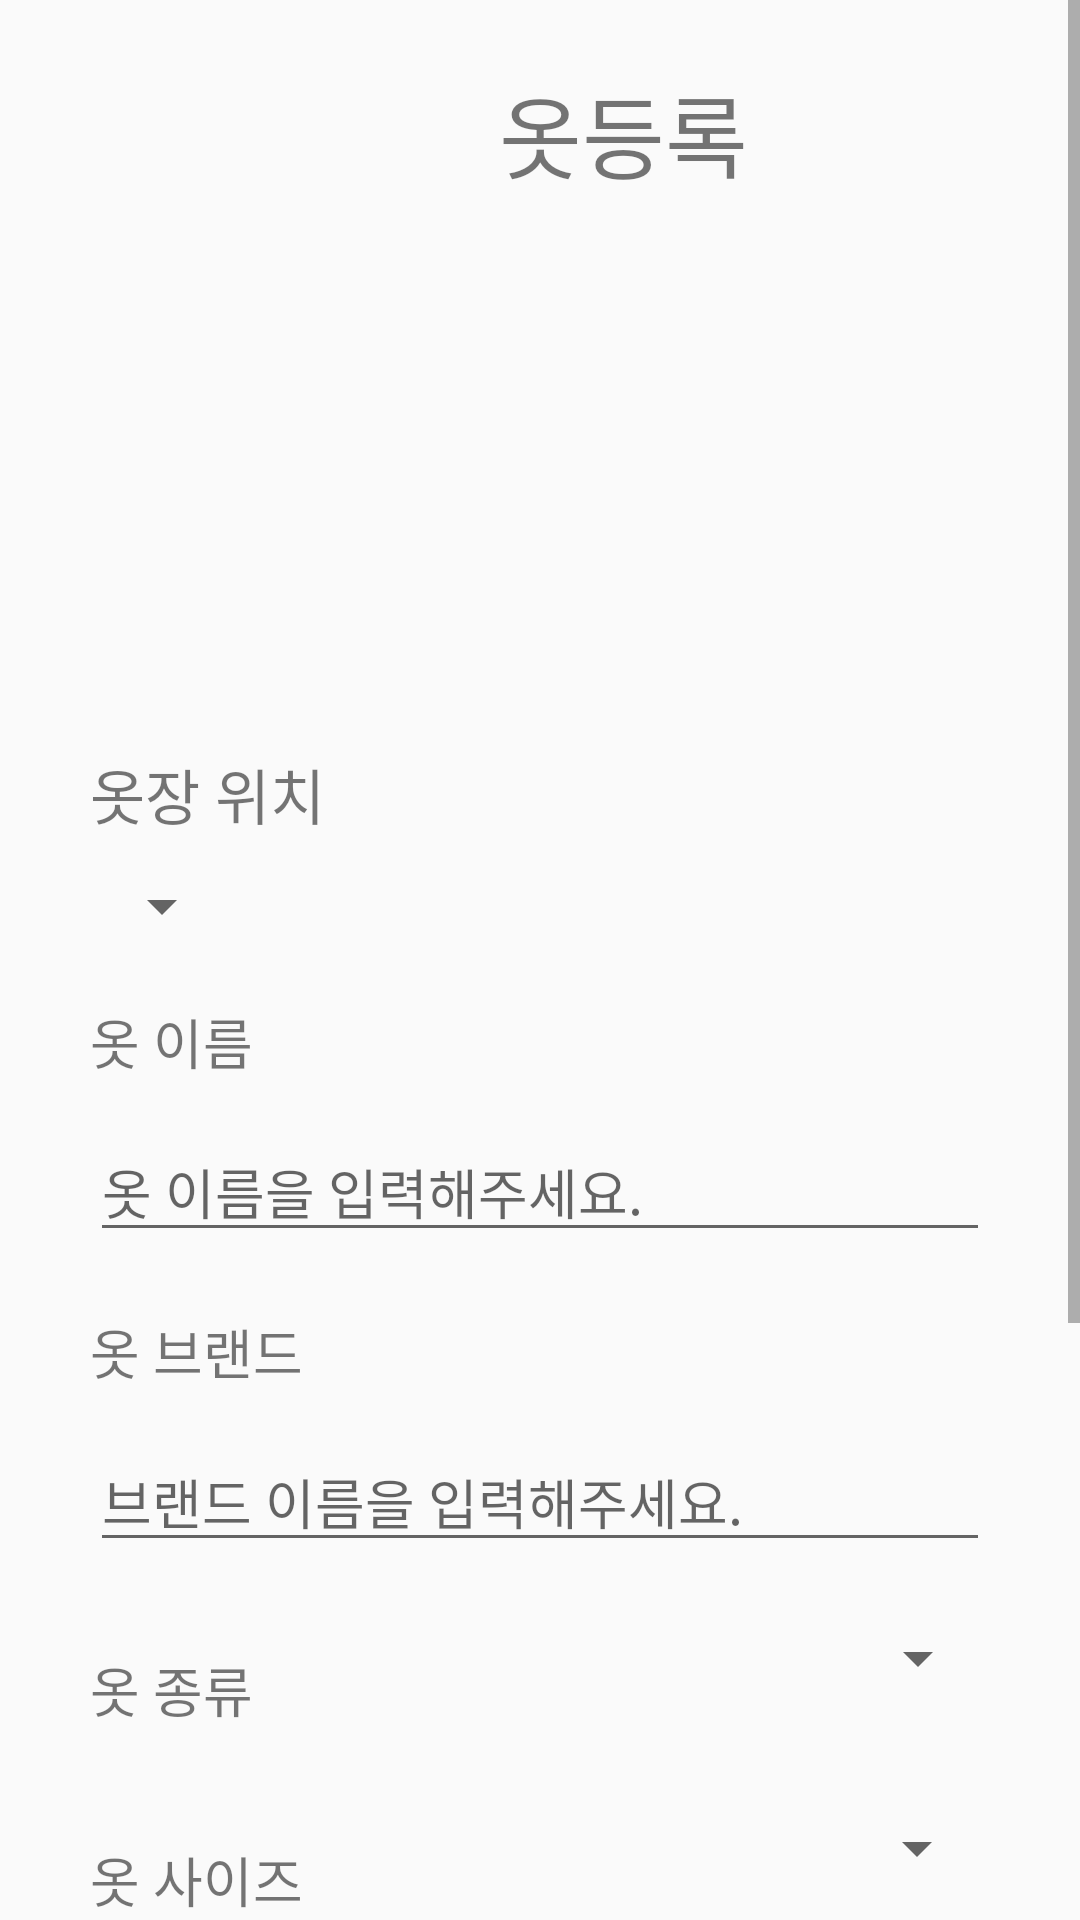

Reconstruct the res/layout file that produces this screen, plus the resources it refers to.
<!-- AndroidManifest.xml: application theme Theme.ClosetManagementServicesApp -->
<!-- res/layout/post.xml -->
<?xml version="1.0" encoding="utf-8"?>

<ScrollView xmlns:android="http://schemas.android.com/apk/res/android"
    xmlns:tools="http://schemas.android.com/tools"
    xmlns:app="http://schemas.android.com/apk/res-auto"
    android:id="@+id/post_main"
    android:fillViewport="true"
    android:layout_width="match_parent"
    android:layout_height="match_parent">

    <LinearLayout
        android:layout_width="match_parent"
        android:layout_height="match_parent"
        android:orientation="vertical"
        android:padding="30dp">

        <LinearLayout
            android:layout_width="match_parent"
            android:layout_height="30dp" >

            <ImageButton
                android:layout_width="30dp"
                android:layout_height="38dp"
                android:id="@+id/btnBack_post"
                android:background="#00ff0000"
                android:src="@drawable/arrow_back"
                android:layout_marginLeft="-10dp"
                android:layout_marginTop="-10dp"/>

            <TextView
                android:layout_marginTop="-10dp"
                android:textAlignment="center"
                android:textSize="30dp"
                android:paddingTop="2dp"
                android:layout_width="315dp"
                android:layout_height="wrap_content"
                android:text="옷등록"/>

        </LinearLayout>

        <ImageButton
            android:id="@+id/c_img_post"
            android:layout_marginTop="20dp"
            android:layout_width="160dp"
            android:layout_height="160dp"
            android:layout_gravity="center"
            android:src="@drawable/baseline_add_box_24"
            android:background="#00ff0000"
            android:scaleType="fitCenter"/>

        <TextView
            android:layout_marginTop="10dp"
            android:layout_width="match_parent"
            android:layout_height="40dp"
            android:text="옷장 위치"
            android:textSize="20dp" />

        <Spinner
            android:id="@+id/c_loc_post"
            android:layout_width="wrap_content"
            android:layout_height="wrap_content" />

        <TextView
            android:layout_marginTop="20dp"
            android:layout_width="match_parent"
            android:layout_height="40dp"
            android:text="옷 이름"
            android:textSize="18dp" />
        <EditText
            android:id="@+id/c_name_post"
            android:layout_width="match_parent"
            android:layout_height="wrap_content"
            android:text=""
            android:textSize="18dp"
            android:hint="옷 이름을 입력해주세요."/>

        <TextView
            android:layout_marginTop="20dp"
            android:layout_width="match_parent"
            android:layout_height="40dp"
            android:text="옷 브랜드"
            android:textSize="18dp" />
        <EditText
            android:id="@+id/c_brand_post"
            android:layout_width="match_parent"
            android:layout_height="wrap_content"
            android:text=""
            android:textSize="18dp"
            android:hint="브랜드 이름을 입력해주세요."/>

        <LinearLayout
            android:layout_marginTop="20dp"
            android:layout_width="match_parent"
            android:layout_height="wrap_content"
            android:orientation="horizontal">
            <TextView
                android:layout_width="wrap_content"
                android:layout_height="40dp"
                android:layout_weight="1"
                android:text="옷 종류"
                android:textSize="18dp" />
            <EditText
                android:id="@+id/c_type_post_add"
                android:layout_width="wrap_content"
                android:layout_height="wrap_content"
                android:layout_weight="1"
                android:visibility="invisible"
                android:text=""
                android:hint="종류 입력"/>
            <Spinner
                android:id="@+id/c_type_post"
                android:layout_width="wrap_content"
                android:layout_height="wrap_content"
                android:layout_weight="0.55"/>
        </LinearLayout>
        <LinearLayout
            android:layout_marginTop="20dp"
            android:layout_width="match_parent"
            android:layout_height="wrap_content"
            android:orientation="horizontal">
            <TextView
                android:layout_width="wrap_content"
                android:layout_height="40dp"
                android:layout_weight="1"
                android:text="옷 사이즈"
                android:textSize="18dp" />
            <EditText
                android:id="@+id/c_size_post_add"
                android:layout_width="wrap_content"
                android:layout_height="wrap_content"
                android:layout_weight="0.9"
                android:visibility="invisible"
                android:text=""
                android:hint="사이즈 입력"/>
            <Spinner
                android:id="@+id/c_size_post"
                android:layout_width="wrap_content"
                android:layout_height="wrap_content"
                android:layout_weight="1"/>
        </LinearLayout>
        <LinearLayout
            android:layout_width="100dp"
            android:layout_height="50dp" >
            <TextView
                android:layout_width="match_parent"
                android:layout_height="wrap_content"
                android:text="태그"
                android:textSize="18dp"
                android:textAlignment="center"
                android:layout_marginTop="15dp"/>
        </LinearLayout>
        <LinearLayout
            android:layout_width="320dp"
            android:layout_height="30dp"
            android:layout_gravity="center">

            <CheckBox
                android:id="@+id/weatherSelect_spring"
                android:layout_width="match_parent"
                android:layout_height="match_parent"
                android:layout_weight="1"
                android:button="@null"
                android:text="봄"
                android:textSize="14dp"
                android:textAlignment="center"
                android:background="@drawable/left_rounded_off" />

            <CheckBox
                android:layout_width="match_parent"
                android:layout_height="match_parent"
                android:layout_weight="1"
                android:button="@null"
                android:text="여름"
                android:textSize="14dp"
                android:textAlignment="center"
                android:background="#e9ecef"
                android:id="@+id/weatherSelect_summer"/>

            <CheckBox
                android:layout_width="match_parent"
                android:layout_height="match_parent"
                android:text="가을"
                android:textSize="14dp"
                android:layout_weight="1"
                android:button="@null"
                android:textAlignment="center"
                android:background="#e9ecef"
                android:id="@+id/weatherSelect_fall" />

            <CheckBox
                android:layout_width="match_parent"
                android:layout_height="match_parent"
                android:text="겨울"
                android:textSize="14dp"
                android:layout_weight="1"
                android:button="@null"
                android:textAlignment="center"
                android:background="#e9ecef"
                android:id="@+id/weatherSelect_winter" />

            <CheckBox
                android:layout_width="match_parent"
                android:layout_height="match_parent"
                android:text="전체"
                android:textSize="14dp"
                android:layout_weight="1"
                android:button="@null"
                android:textAlignment="center"
                android:background="@drawable/right_rounded_off"
                android:id="@+id/weatherSelect_communal"/>
        </LinearLayout>

        <TextView
            android:layout_marginTop="20dp"
            android:layout_width="match_parent"
            android:layout_height="40dp"
            android:text="메모"
            android:textSize="18dp" />
        <EditText
            android:id="@+id/c_memo_post"
            android:layout_width="match_parent"
            android:layout_height="wrap_content"
            android:text=""
            android:textSize="18dp"
            android:hint="메모를 입력해주세요."/>

        <Button
            android:layout_marginTop="20dp"
            android:id="@+id/cloth_post"
            android:layout_width="match_parent"
            android:layout_height="wrap_content"
            android:textSize="14dp"
            android:text="등록"/>
    </LinearLayout>

</ScrollView>
<!-- resources referenced by this layout -->
<resources>
  <!-- drawable left_rounded_off (drawable) -->
  <?xml version="1.0" encoding="utf-8"?>
  <shape xmlns:android="http://schemas.android.com/apk/res/android">
  
      <solid android:color="#e9ecef" />
      <corners
          android:topLeftRadius="16dp"
          android:bottomLeftRadius="16dp"
          android:topRightRadius="0dp"
          android:bottomRightRadius="0dp" />
  </shape>
  <!-- drawable right_rounded_off (drawable) -->
  <?xml version="1.0" encoding="utf-8"?>
  <shape xmlns:android="http://schemas.android.com/apk/res/android">
  
      <solid android:color="#e9ecef" />
  
      <corners
          android:topRightRadius="16dp"
          android:bottomRightRadius="16dp"
          android:topLeftRadius="0dp"
          android:bottomLeftRadius="0dp" />
  </shape>
  <style name="Theme.ClosetManagementServicesApp" parent="Base.Theme.ClosetManagementServicesApp" />
  <style name="Base.Theme.ClosetManagementServicesApp" parent="Theme.AppCompat.DayNight.NoActionBar">
          
          
      </style>
</resources>
